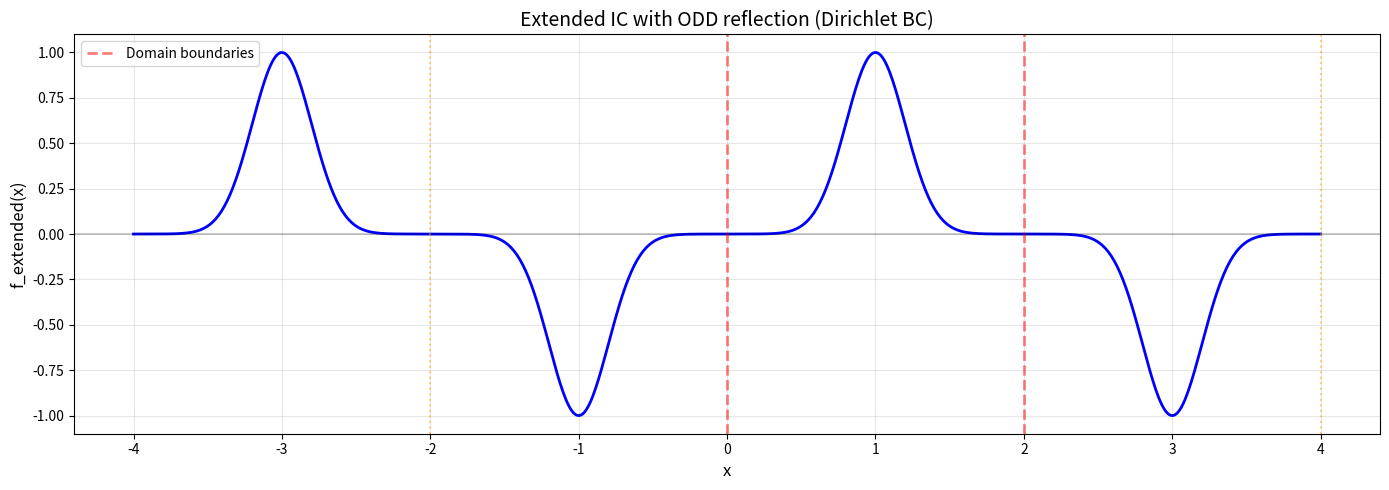
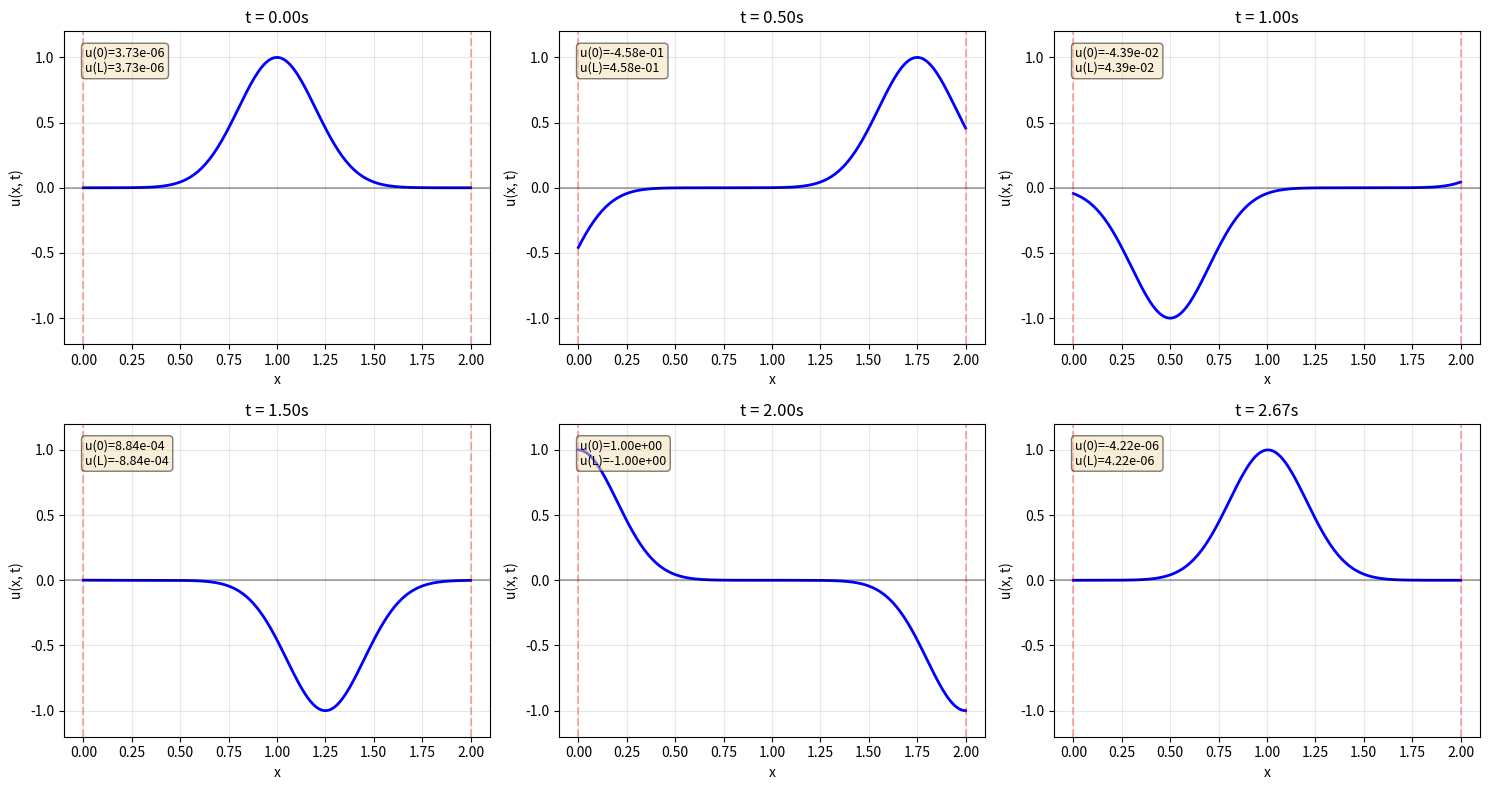

Reproduce these figures in Python, in order.
"""Verify analytical solution for right-traveling wave with Dirichlet BC."""

import numpy as np
import matplotlib.pyplot as plt

# Parameters
L = 2.0
x0 = L / 2  # 1.0 (centered)
sigma = L / 10  # 0.2
amplitude = 1.0
c = 1.5


def initial_displacement(x):
    """Gaussian pulse."""
    x_val = np.atleast_1d(x).reshape(-1, 1)
    return amplitude * np.exp(-((x_val - x0) ** 2) / (2 * sigma**2))


def extended_ic_dirichlet(x_eval):
    """Odd extension (period 2L) for Dirichlet BC.

    Dirichlet BC: u(0,t) = u(L,t) = 0
    → Odd reflection at both boundaries
    → f(-x) = -f(x) at x=0
    → f(2L-x) = -f(x) at x=L
    """
    x_eval = np.atleast_1d(x_eval).flatten()
    result = np.zeros_like(x_eval)

    for i, xe in enumerate(x_eval):
        # Map to period 2L
        xe_mod = np.mod(xe, 2 * L)

        # Odd extension at x=L
        if 0 <= xe_mod <= L:
            x_ic = xe_mod
            sign = 1.0
        else:  # L < xe_mod < 2L
            x_ic = 2*L - xe_mod
            sign = -1.0  # Phase flip for odd extension

        # Evaluate IC
        x_ic = np.clip(x_ic, 0, L)
        val = initial_displacement(np.array([[x_ic]]))
        result[i] = sign * val[0, 0]

    return result


print("=" * 80)
print("Testing Analytical Solution with Dirichlet BC")
print("=" * 80)

# Test extended IC
x_extended = np.linspace(-2*L, 2*L, 800)
u_extended = extended_ic_dirichlet(x_extended)

fig, ax = plt.subplots(figsize=(14, 5))
ax.plot(x_extended, u_extended, 'b-', linewidth=2)
ax.axvline(0, color='r', linestyle='--', alpha=0.5, linewidth=2, label='Domain boundaries')
ax.axvline(L, color='r', linestyle='--', alpha=0.5, linewidth=2)
ax.axhline(0, color='k', linestyle='-', alpha=0.2)
ax.axvline(-L, color='orange', linestyle=':', alpha=0.5)
ax.axvline(2*L, color='orange', linestyle=':', alpha=0.5)
ax.set_xlabel('x', fontsize=12)
ax.set_ylabel('f_extended(x)', fontsize=12)
ax.set_title('Extended IC with ODD reflection (Dirichlet BC)', fontsize=14)
ax.legend()
ax.grid(True, alpha=0.3)
plt.tight_layout()
plt.savefig('dirichlet_extended_ic.png', dpi=150)
print("\nExtended IC plot saved: dirichlet_extended_ic.png")

# Check boundary values
print("\nBoundary value check (should be 0 for Dirichlet BC):")
print(f"  u(0) = {extended_ic_dirichlet(np.array([0]))[0]:.6e}")
print(f"  u(L) = {extended_ic_dirichlet(np.array([L]))[0]:.6e}")

# Check odd symmetry
print("\nOdd symmetry check:")
print(f"  f(-0.5) = {extended_ic_dirichlet(np.array([-0.5]))[0]:.6f}")
print(f"  f(+0.5) = {extended_ic_dirichlet(np.array([0.5]))[0]:.6f}")
print(f"  Should be: f(-0.5) = -f(0.5)")
print(f"  Check: {np.isclose(extended_ic_dirichlet(np.array([-0.5])), -extended_ic_dirichlet(np.array([0.5])))[0]}")

print(f"\n  f(1.5) = {extended_ic_dirichlet(np.array([1.5]))[0]:.6f}")
print(f"  f(2.5) = {extended_ic_dirichlet(np.array([2.5]))[0]:.6f}")
print(f"  Should be: f(2.5) = -f(1.5)")
print(f"  Check: {np.isclose(extended_ic_dirichlet(np.array([2.5])), -extended_ic_dirichlet(np.array([1.5])))[0]}")


# Test wave evolution
print("\n" + "=" * 80)
print("Testing Wave Evolution u(x,t) = f_extended(x - ct)")
print("=" * 80)

x_test = np.linspace(0, L, 200)
test_times = [0.0, 0.5, 1.0, 1.5, 2.0, 2.67]

fig, axes = plt.subplots(2, 3, figsize=(15, 8))
axes = axes.flatten()

for idx, t_val in enumerate(test_times):
    u = extended_ic_dirichlet(x_test - c * t_val)

    ax = axes[idx]
    ax.plot(x_test, u, 'b-', linewidth=2)
    ax.axhline(0, color='k', linestyle='-', alpha=0.3)
    ax.axvline(0, color='r', linestyle='--', alpha=0.3, linewidth=1.5)
    ax.axvline(L, color='r', linestyle='--', alpha=0.3, linewidth=1.5)
    ax.set_xlabel('x')
    ax.set_ylabel('u(x, t)')
    ax.set_title(f't = {t_val:.2f}s')
    ax.set_ylim([-1.2, 1.2])
    ax.grid(True, alpha=0.3)

    # Check boundary conditions
    u_0 = extended_ic_dirichlet(np.array([0 - c * t_val]))[0]
    u_L = extended_ic_dirichlet(np.array([L - c * t_val]))[0]

    ax.text(0.05, 0.95, f'u(0)={u_0:.2e}\nu(L)={u_L:.2e}',
            transform=ax.transAxes, verticalalignment='top',
            bbox=dict(boxstyle='round', facecolor='wheat', alpha=0.5),
            fontsize=9)

    max_val = np.max(np.abs(u))
    print(f"\nt = {t_val:.2f}s:")
    print(f"  Max amplitude: {max_val:.4f}")
    print(f"  u(0,t) = {u_0:.6e} (should be ≈0)")
    print(f"  u(L,t) = {u_L:.6e} (should be ≈0)")

plt.tight_layout()
plt.savefig('dirichlet_wave_evolution.png', dpi=150)
print(f"\nWave evolution plot saved: dirichlet_wave_evolution.png")

print("\n" + "=" * 80)
print("VERIFICATION SUMMARY")
print("=" * 80)
print("Dirichlet BC: u(0,t) = u(L,t) = 0")
print("Method: Odd extension with period 2L")
print("Reflection: Phase inversion at boundaries")
print("\n✓ This is the CORRECT implementation for Dirichlet BC")
print("✓ Compatible with custom initial velocity u_t(x,0) = -c*f'(x)")
print("=" * 80)
